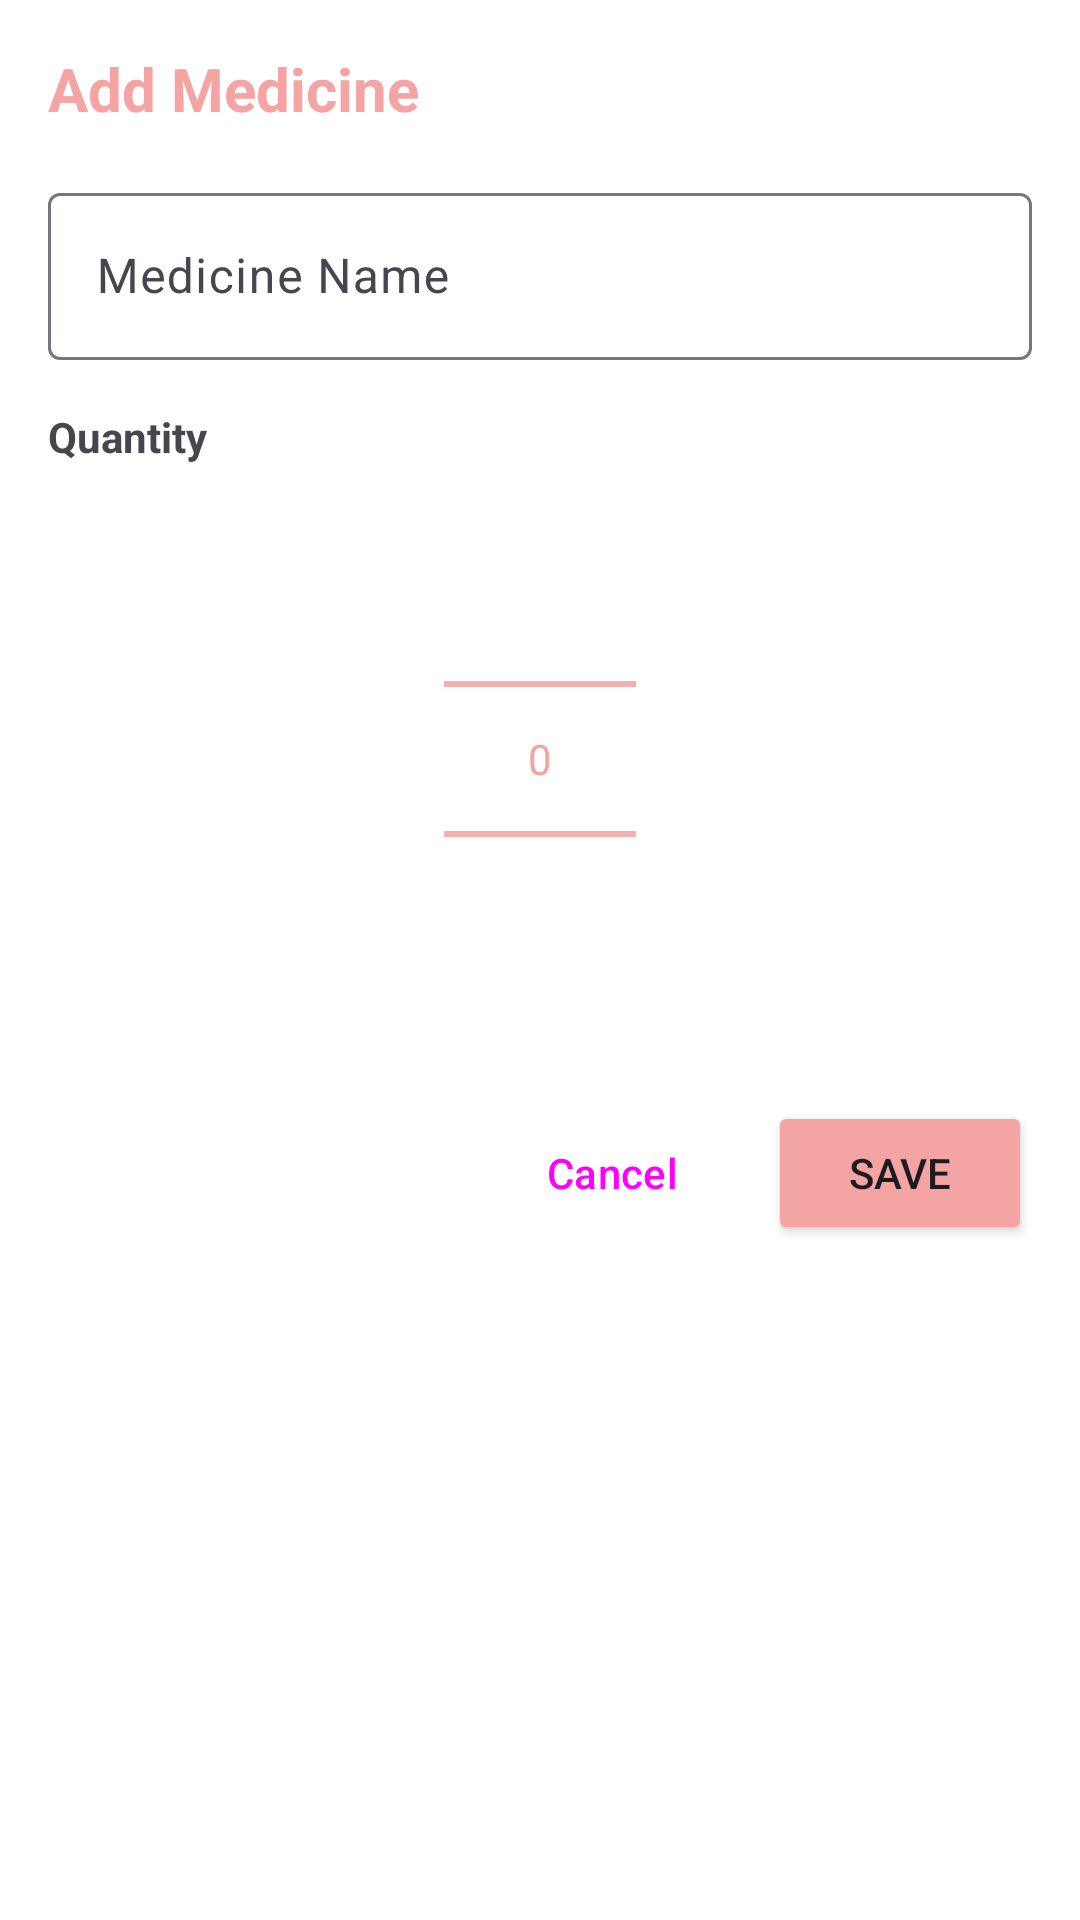

Android layout source for this screen:
<!-- AndroidManifest.xml: application theme Theme.Medilert -->
<!-- res/layout/dialog_add_medicine.xml -->
<?xml version="1.0" encoding="utf-8"?>
<LinearLayout xmlns:android="http://schemas.android.com/apk/res/android"
    android:layout_width="match_parent"
    android:layout_height="wrap_content"
    android:orientation="vertical"
    android:padding="16dp">

    <TextView
        android:id="@+id/dialogTitle"
        android:layout_width="wrap_content"
        android:layout_height="wrap_content"
        android:text="@string/add_medicine_title"
        android:textSize="20sp"
        android:textStyle="bold"
        android:textColor="@color/primary"
        android:layout_marginBottom="16dp"/>

    <com.google.android.material.textfield.TextInputLayout
        android:id="@+id/medicineNameLayout"
        android:layout_width="match_parent"
        android:layout_height="wrap_content"
        android:hint="@string/medicine_name_hint">

        <com.google.android.material.textfield.TextInputEditText
            android:id="@+id/medicineNameInput"
            android:layout_width="match_parent"
            android:layout_height="wrap_content"
            android:inputType="text"/>
    </com.google.android.material.textfield.TextInputLayout>

    <TextView
        android:layout_width="wrap_content"
        android:layout_height="wrap_content"
        android:text="@string/quantity_label"
        android:textStyle="bold"
        android:layout_marginTop="16dp"
        android:layout_marginBottom="8dp"/>

    <NumberPicker
        android:id="@+id/quantityPicker"
        android:layout_width="wrap_content"
        android:layout_height="wrap_content"
        android:layout_gravity="center_horizontal"
        android:theme="@style/NumberPickerStyle"/>

    <LinearLayout
        android:layout_width="match_parent"
        android:layout_height="wrap_content"
        android:orientation="horizontal"
        android:gravity="end"
        android:layout_marginTop="24dp">

        <Button
            android:id="@+id/cancelButton"
            android:layout_width="wrap_content"
            android:layout_height="wrap_content"
            android:text="@string/cancel"
            style="@style/Widget.Material3.Button.TextButton"/>

        <Button
            android:id="@+id/saveButton"
            android:layout_width="wrap_content"
            android:layout_height="wrap_content"
            android:text="@string/save"
            android:backgroundTint="@color/primary"
            android:layout_marginStart="8dp"/>
    </LinearLayout>
</LinearLayout>
<!-- resources referenced by this layout -->
<resources>
  <color name="primary">#F3A4A3</color>
  <string name="add_medicine_title">Add Medicine</string>
  <string name="cancel">Cancel</string>
  <string name="medicine_name_hint">Medicine Name</string>
  <string name="quantity_label">Quantity</string>
  <string name="save">Save</string>
  <style name="NumberPickerStyle">
          <item name="android:textColorPrimary">@color/primary</item>
          <item name="colorControlNormal">@color/primary</item>
      </style>
  <style name="Theme.Medilert" parent="Base.Theme.Medilert" />
  <style name="Base.Theme.Medilert" parent="Theme.Material3.DayNight.NoActionBar">
          <item name="colorPrimary">@color/primary</item>
          <item name="colorPrimaryVariant">@color/primary_dark</item>
          <item name="colorOnPrimary">@color/on_primary</item>
          
          <item name="colorSecondary">@color/secondary</item>
          <item name="colorSecondaryVariant">@color/secondary_dark</item>
          <item name="colorOnSecondary">@color/on_secondary</item>
          
          <item name="android:colorBackground">@color/background</item>
          <item name="colorSurface">@color/surface</item>
          <item name="colorError">@color/error</item>
          
          <item name="android:statusBarColor">@color/primary_dark</item>
          <item name="android:windowLightStatusBar">true</item>
          
          <item name="windowActionBar">false</item>
          <item name="windowNoTitle">true</item>
          
          
          <item name="materialButtonStyle">@style/Widget.Medilert.Button</item>
          <item name="materialButtonOutlinedStyle">@style/Widget.Medilert.Button.Outlined</item>
      </style>
  <color name="primary_dark">#E08584</color>
  <color name="on_primary">#FFFFFF</color>
  <color name="secondary">#F7B7B6</color>
  <color name="secondary_dark">#E08584</color>
  <color name="on_secondary">#FFFFFF</color>
  <color name="background">#FFFFFF</color>
  <color name="surface">#FFFFFF</color>
  <color name="error">#B00020</color>
  <style name="Widget.Medilert.Button" parent="Widget.Material3.Button">
          <item name="backgroundTint">@color/primary</item>
          <item name="android:textColor">@color/on_primary</item>
      </style>
  <style name="Widget.Medilert.Button.Outlined" parent="Widget.Material3.Button.OutlinedButton">
          <item name="strokeColor">@color/primary</item>
          <item name="android:textColor">@color/primary</item>
      </style>
</resources>
